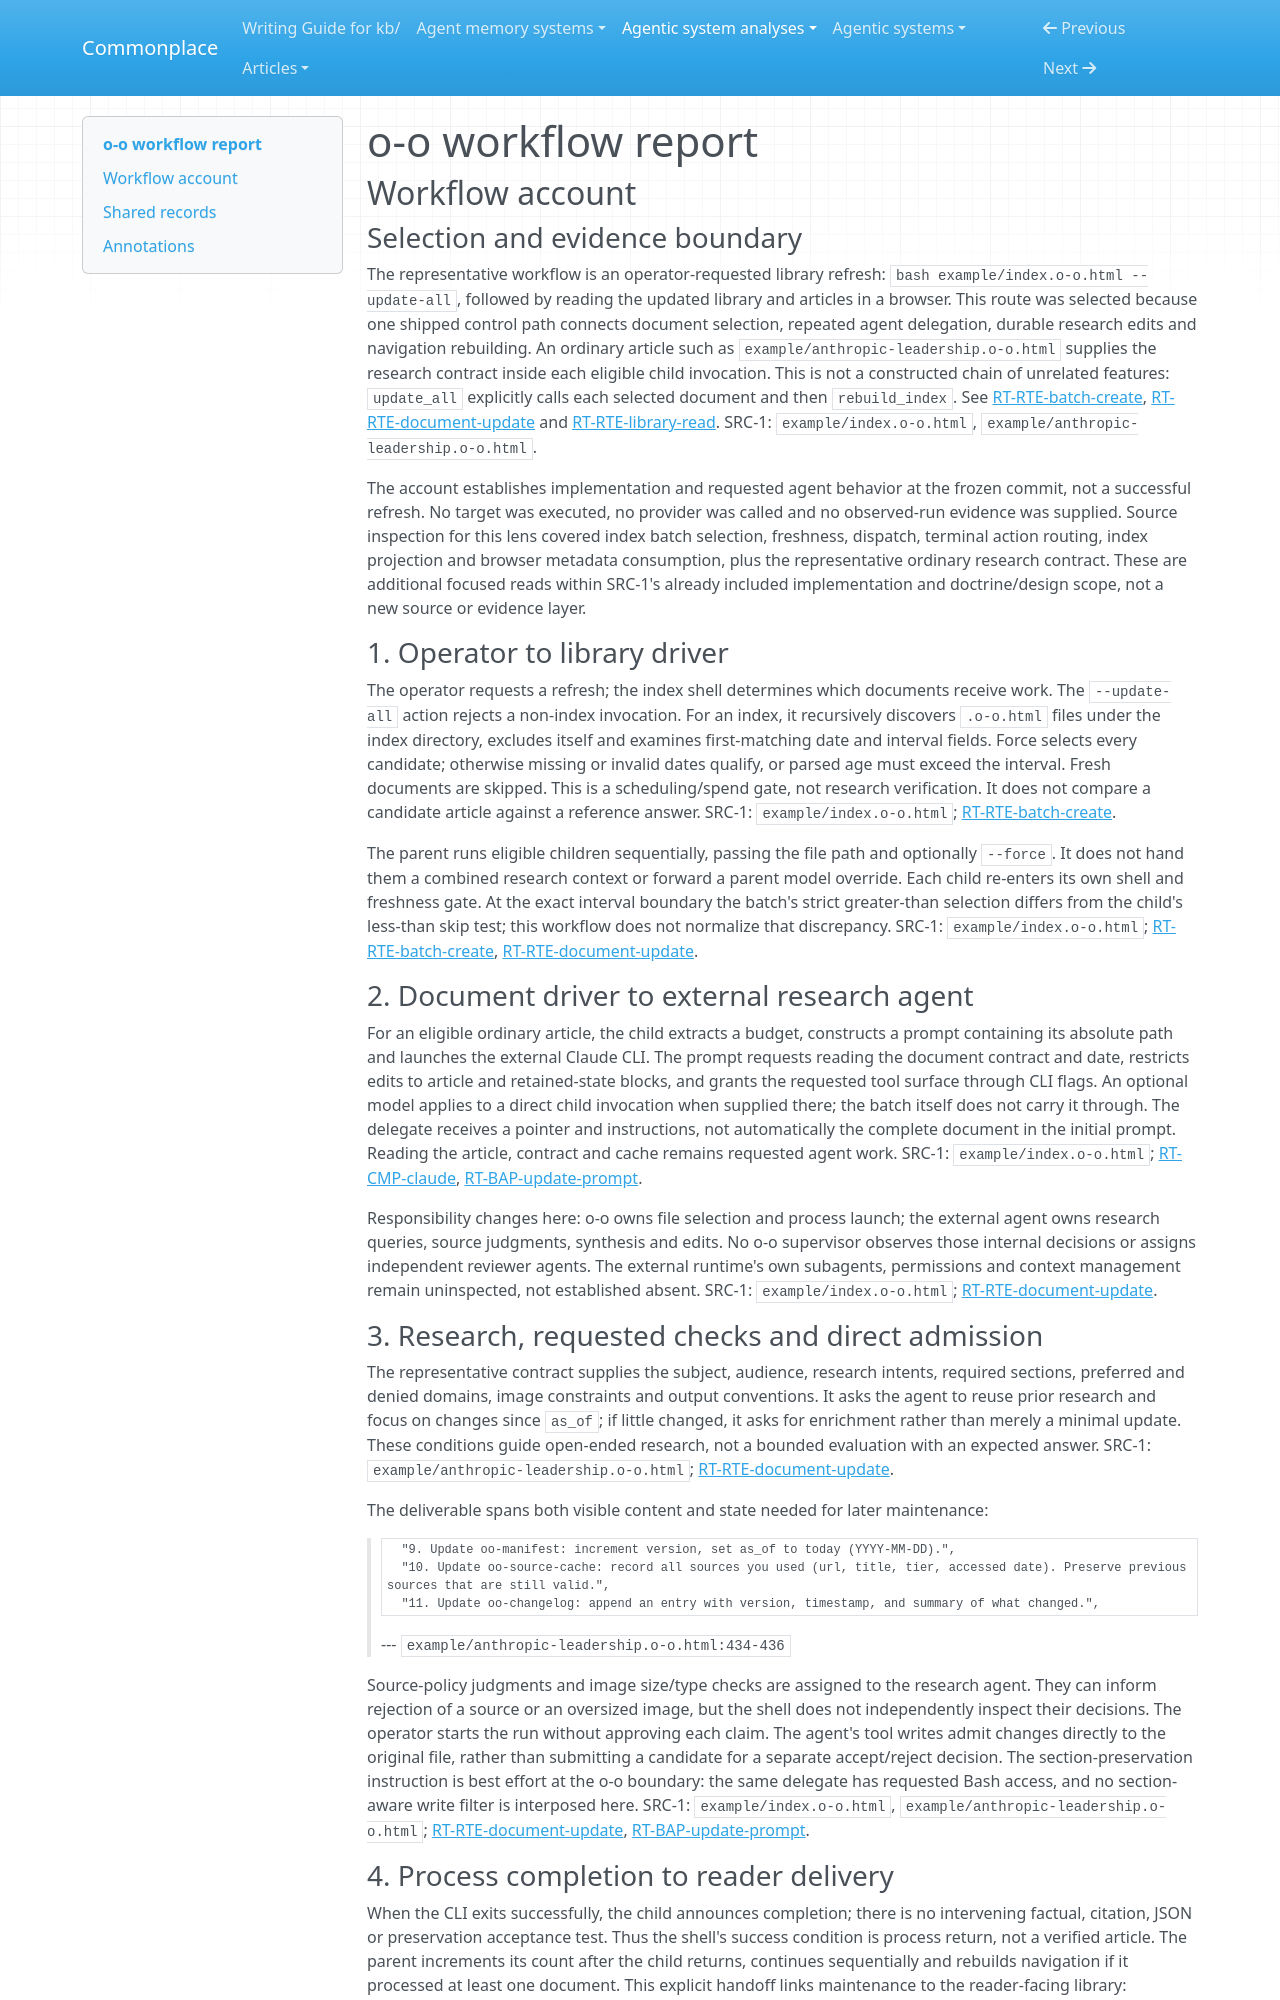

repository: zby/commonplace · page: agentic-system-analyses/retained/o-o/workflow/index.html · generator: mkdocs

---
type: agentic-system-analyses/types/agentic-system-workflow-report.md
description: "o-o workflow: sequential library refresh through per-document research, in-place admission and browser delivery."
run-id: AAS-2026-10-15-o-o-b6fd0055e5c1-01
reviewed-boundary: b0d5063e37b4eafdbc23c1899a31f1836168b989
---

# o-o workflow report

## Workflow account

### Selection and evidence boundary

The representative workflow is an operator-requested library refresh: `bash example/index.o-o.html --update-all`, followed by reading the updated library and articles in a browser. This route was selected because one shipped control path connects document selection, repeated agent delegation, durable research edits and navigation rebuilding. An ordinary article such as `example/anthropic-leadership.o-o.html` supplies the research contract inside each eligible child invocation. This is not a constructed chain of unrelated features: `update_all` explicitly calls each selected document and then `rebuild_index`. See [RT-RTE-batch-create](runtime.md#rt-rte-batch-create), [RT-RTE-document-update](runtime.md#rt-rte-document-update) and [RT-RTE-library-read](runtime.md#rt-rte-library-read). SRC-1: `example/index.o-o.html`, `example/anthropic-leadership.o-o.html`.

The account establishes implementation and requested agent behavior at the frozen commit, not a successful refresh. No target was executed, no provider was called and no observed-run evidence was supplied. Source inspection for this lens covered index batch selection, freshness, dispatch, terminal action routing, index projection and browser metadata consumption, plus the representative ordinary research contract. These are additional focused reads within SRC-1's already included implementation and doctrine/design scope, not a new source or evidence layer.

### 1. Operator to library driver

The operator requests a refresh; the index shell determines which documents receive work. The `--update-all` action rejects a non-index invocation. For an index, it recursively discovers `.o-o.html` files under the index directory, excludes itself and examines first-matching date and interval fields. Force selects every candidate; otherwise missing or invalid dates qualify, or parsed age must exceed the interval. Fresh documents are skipped. This is a scheduling/spend gate, not research verification. It does not compare a candidate article against a reference answer. SRC-1: `example/index.o-o.html`; [RT-RTE-batch-create](runtime.md#rt-rte-batch-create).

The parent runs eligible children sequentially, passing the file path and optionally `--force`. It does not hand them a combined research context or forward a parent model override. Each child re-enters its own shell and freshness gate. At the exact interval boundary the batch's strict greater-than selection differs from the child's less-than skip test; this workflow does not normalize that discrepancy. SRC-1: `example/index.o-o.html`; [RT-RTE-batch-create](runtime.md#rt-rte-batch-create), [RT-RTE-document-update](runtime.md#rt-rte-document-update).

### 2. Document driver to external research agent

For an eligible ordinary article, the child extracts a budget, constructs a prompt containing its absolute path and launches the external Claude CLI. The prompt requests reading the document contract and date, restricts edits to article and retained-state blocks, and grants the requested tool surface through CLI flags. An optional model applies to a direct child invocation when supplied there; the batch itself does not carry it through. The delegate receives a pointer and instructions, not automatically the complete document in the initial prompt. Reading the article, contract and cache remains requested agent work. SRC-1: `example/index.o-o.html`; [RT-CMP-claude](runtime.md#rt-cmp-claude), [RT-BAP-update-prompt](runtime.md#rt-bap-update-prompt).

Responsibility changes here: o-o owns file selection and process launch; the external agent owns research queries, source judgments, synthesis and edits. No o-o supervisor observes those internal decisions or assigns independent reviewer agents. The external runtime's own subagents, permissions and context management remain uninspected, not established absent. SRC-1: `example/index.o-o.html`; [RT-RTE-document-update](runtime.md#rt-rte-document-update).
